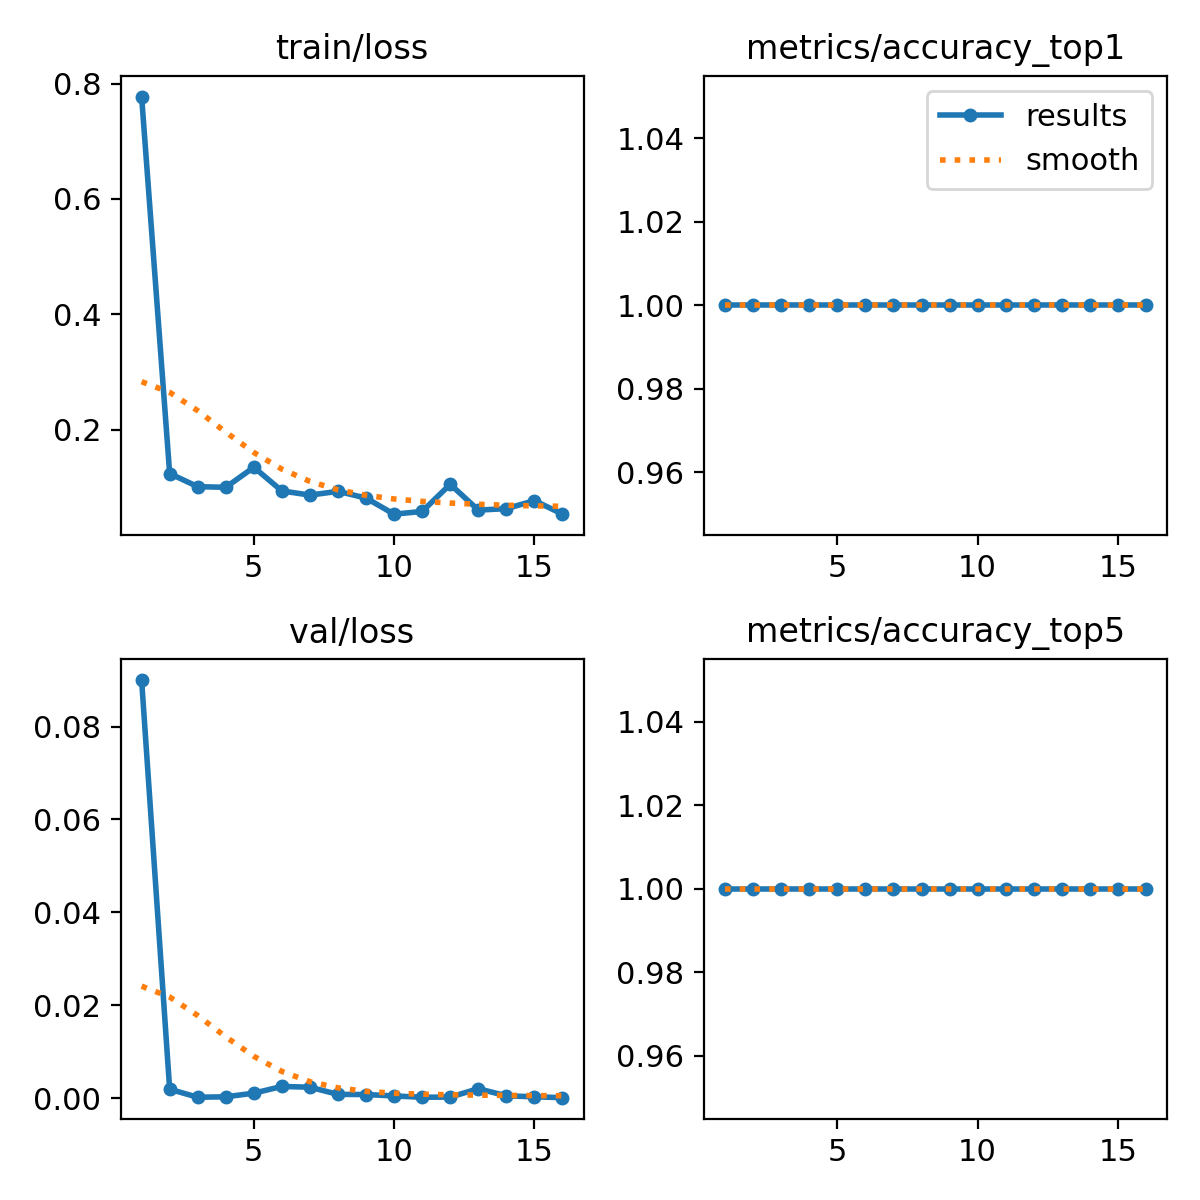

Data behind this chart, as committed beside it:
epoch, time, train/loss, metrics/accuracy_top1, metrics/accuracy_top5, val/loss, lr/pg0, lr/pg1, lr/pg2
1, 1.609, 0.7776, 1, 1, 0.09, 0.00021, 0.00021, 0.07921
2, 2.681, 0.1236, 1, 1, 0.00191, 0.0004215, 0.0004215, 0.05742
3, 3.64, 0.1008, 1, 1, 0.00019, 0.0006243, 0.0006243, 0.03562
4, 4.574, 0.09976, 1, 1, 0.00029, 0.0008183, 0.0008183, 0.01382
5, 5.51, 0.1345, 1, 1, 0.00107, 0.0009208, 0.0009208, 0.0009208
6, 6.454, 0.09343, 1, 1, 0.00252, 0.000901, 0.000901, 0.000901
7, 7.39, 0.08622, 1, 1, 0.00235, 0.0008812, 0.0008812, 0.0008812
8, 8.328, 0.09273, 1, 1, 0.00081, 0.0008614, 0.0008614, 0.0008614
9, 9.268, 0.08104, 1, 1, 0.00078, 0.0008416, 0.0008416, 0.0008416
10, 10.21, 0.05312, 1, 1, 0.00047, 0.0008218, 0.0008218, 0.0008218
11, 11.15, 0.05788, 1, 1, 0.00019, 0.000802, 0.000802, 0.000802
12, 12.09, 0.105, 1, 1, 0.00023, 0.0007822, 0.0007822, 0.0007822
13, 13.02, 0.06022, 1, 1, 0.00203, 0.0007624, 0.0007624, 0.0007624
14, 13.96, 0.06269, 1, 1, 0.0005, 0.0007426, 0.0007426, 0.0007426
15, 14.9, 0.07661, 1, 1, 0.00029, 0.0007228, 0.0007228, 0.0007228
16, 15.83, 0.05325, 1, 1, 0.0001, 0.000703, 0.000703, 0.000703
